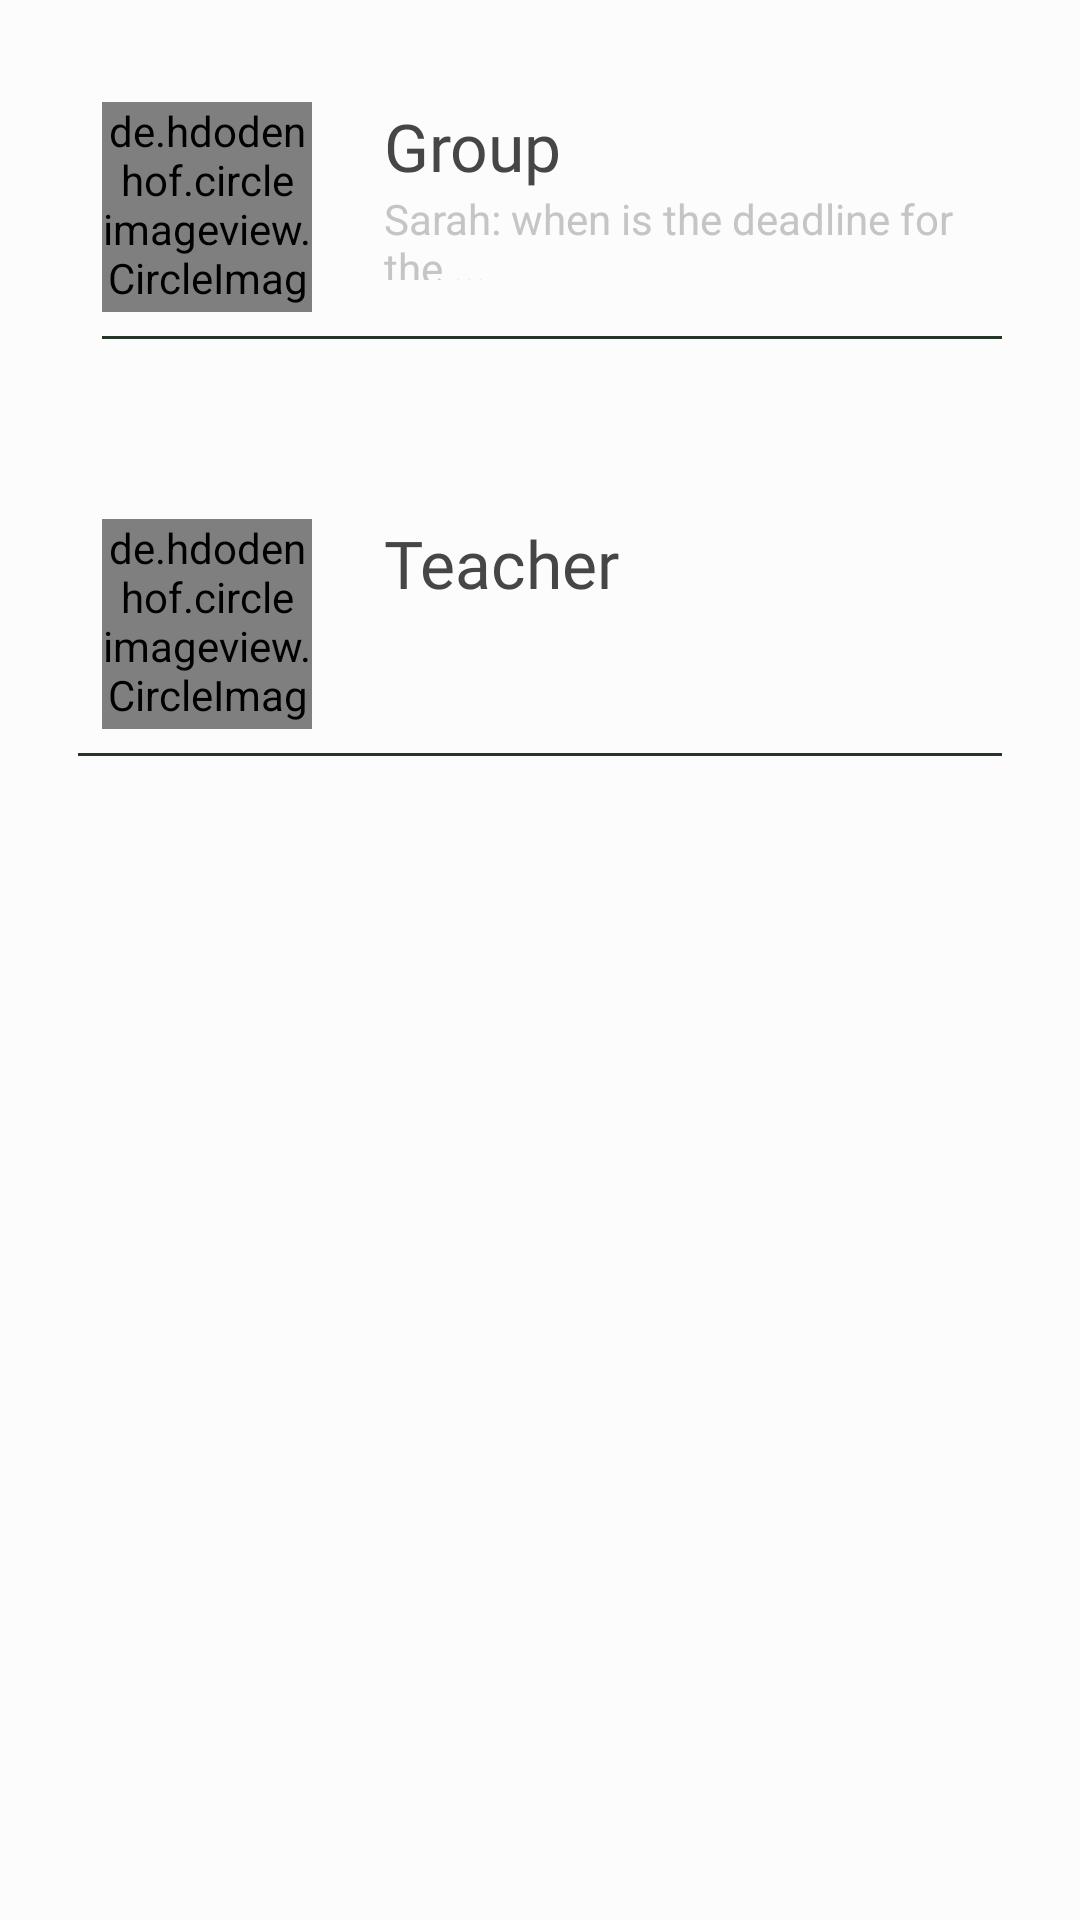

The Android layout XML behind this screen, and the referenced resources:
<!-- AndroidManifest.xml: application theme Theme.Communication -->
<!-- res/layout/fragment_group_chat_student.xml -->
<?xml version="1.0" encoding="utf-8"?>
<LinearLayout xmlns:android="http://schemas.android.com/apk/res/android"
    xmlns:app="http://schemas.android.com/apk/res-auto"
    xmlns:gl="http://schemas.android.com/apk/res-auto"
    xmlns:tools="http://schemas.android.com/tools"
    style="@style/parent.contentLayout"
    android:layout_width="wrap_content"
    android:layout_height="wrap_content"
    android:orientation="vertical"
    >

        <RelativeLayout
            android:id="@+id/chat_item"
            android:layout_width="match_parent"
            android:layout_height="wrap_content"
            android:layout_margin="16dp"
            android:padding="10dp">

            <de.hdodenhof.circleimageview.CircleImageView
                android:id="@+id/iv_user_photo"
                android:layout_width="70dp"
                android:layout_height="70dp"
                android:layout_marginBottom="8dp"
                android:layout_marginEnd="8dp"
                android:layout_marginStart="8dp"
                android:layout_marginTop="8dp"
                android:background="@drawable/card_filled"
                android:src="@drawable/ic_baseline_groups_24" />

            <TextView
                android:id="@+id/student_group_chat_section"
                android:layout_width="match_parent"
                android:layout_height="30dp"
                android:layout_below="@+id/student_group_chat_txt"
                android:layout_marginStart="16dp"
                android:layout_toEndOf="@+id/iv_user_photo"
                android:text="Sarah: when is the deadline for the ..."
                android:textColor="@color/dialog_header_color" />


            <TextView
                android:id="@+id/student_group_chat_txt"
                android:layout_width="match_parent"
                android:layout_height="wrap_content"
                android:layout_marginStart="16dp"
                android:layout_marginTop="8dp"
                android:layout_toEndOf="@+id/iv_user_photo"
                android:fontFamily="@font/harmatta_en"
                android:gravity="start"
                android:text="Group"
                android:textAlignment="textStart"
                android:textColor="@color/dialog_text_color"
                android:textSize="22sp" />
            <View
                android:layout_width="match_parent"
                android:layout_height="1dp"
                android:layout_alignStart="@+id/iv_user_photo"
                android:layout_below="@id/iv_user_photo"
                android:background="@color/mainColor"
                android:backgroundTint="@color/mainColor" />
        </RelativeLayout>
    <RelativeLayout
        android:layout_width="match_parent"
        android:layout_height="wrap_content"
        android:layout_margin="16dp"
        android:id="@+id/chat_teacher"
        android:padding="10dp">

        <de.hdodenhof.circleimageview.CircleImageView
            android:id="@+id/iv_user_photo2"
            android:layout_width="70dp"
            android:layout_height="70dp"
            android:layout_marginBottom="8dp"
            android:layout_marginEnd="8dp"
            android:layout_marginStart="8dp"
            android:layout_marginTop="8dp"
            android:background="@drawable/card_filled"
            android:src="@drawable/ic_person_black_24dp" />

        <TextView
            android:id="@+id/teacher_name_student"
            android:layout_width="match_parent"
            android:layout_height="wrap_content"
            android:layout_marginStart="16dp"
            android:layout_marginTop="8dp"
            android:layout_toEndOf="@+id/iv_user_photo2"
            android:fontFamily="@font/harmatta_en"
            android:gravity="start"
            android:textAlignment="textStart"
            android:text="Teacher"
            android:textColor="@color/dialog_text_color"
            android:textSize="22sp" />

        <View
            android:layout_width="match_parent"
            android:layout_height="1dp"
            android:layout_alignStart="@+id/group_chat_message2"
            android:layout_below="@id/iv_user_photo2"
            android:background="@color/mainColor"
            android:backgroundTint="@color/mainColor" />
    </RelativeLayout>






</LinearLayout>
<!-- resources referenced by this layout -->
<resources>
  <color name="dialog_header_color">#c5c5c5</color>
  <color name="dialog_text_color">#464646</color>
  <color name="mainColor">#253528</color>
  <!-- drawable card_filled (drawable-v24) -->
  <?xml version="1.0" encoding="utf-8"?>
  <shape xmlns:android="http://schemas.android.com/apk/res/android"
      android:shape="rectangle">
      <solid android:color="#F2EEE5"/>
      <corners android:radius="10dp"/>
      <stroke android:color="#F2EEE5"
          android:width="2dp"></stroke>
  
  
  
  </shape>
  <!-- drawable ic_baseline_groups_24 (drawable) -->
  <vector xmlns:android="http://schemas.android.com/apk/res/android"
      android:width="24dp"
      android:height="24dp"
      android:viewportWidth="24"
      android:viewportHeight="24"
      android:tint="@color/seconderyColor">
    <path
        android:fillColor="@color/seconderyColor"
        android:pathData="M12,12.75c1.63,0 3.07,0.39 4.24,0.9c1.08,0.48 1.76,1.56 1.76,2.73L18,18H6l0,-1.61c0,-1.18 0.68,-2.26 1.76,-2.73C8.93,13.14 10.37,12.75 12,12.75zM4,13c1.1,0 2,-0.9 2,-2c0,-1.1 -0.9,-2 -2,-2s-2,0.9 -2,2C2,12.1 2.9,13 4,13zM5.13,14.1C4.76,14.04 4.39,14 4,14c-0.99,0 -1.93,0.21 -2.78,0.58C0.48,14.9 0,15.62 0,16.43V18l4.5,0v-1.61C4.5,15.56 4.73,14.78 5.13,14.1zM20,13c1.1,0 2,-0.9 2,-2c0,-1.1 -0.9,-2 -2,-2s-2,0.9 -2,2C18,12.1 18.9,13 20,13zM24,16.43c0,-0.81 -0.48,-1.53 -1.22,-1.85C21.93,14.21 20.99,14 20,14c-0.39,0 -0.76,0.04 -1.13,0.1c0.4,0.68 0.63,1.46 0.63,2.29V18l4.5,0V16.43zM12,6c1.66,0 3,1.34 3,3c0,1.66 -1.34,3 -3,3s-3,-1.34 -3,-3C9,7.34 10.34,6 12,6z"/>
  </vector>
  <style name="parent.contentLayout">
          <item name="android:background">@color/contentBodyColor</item>
      </style>
  <style name="Theme.Communication" parent="Theme.AppCompat.Light">
          
          <item name="colorPrimary">@color/colorPrimary</item>
          <item name="colorPrimaryDark">@color/colorPrimary</item>
          <item name="colorAccent">@color/white</item>
           <item name="android:textColor">@color/white</item>
          <item name="android:statusBarColor">@android:color/transparent</item>
          <item name="android:titleTextStyle">@color/white</item>
  
      </style>
  <color name="seconderyColor"> #49654e</color>
  <color name="contentBodyColor">#FCFCFC</color>
  <color name="colorPrimary">@color/mainColor</color>
  <!-- not gathered from this repository: default colours our renderer supplied (Android Studio template values) -->
  <color name="white">#FFFFFFFF</color>
</resources>
